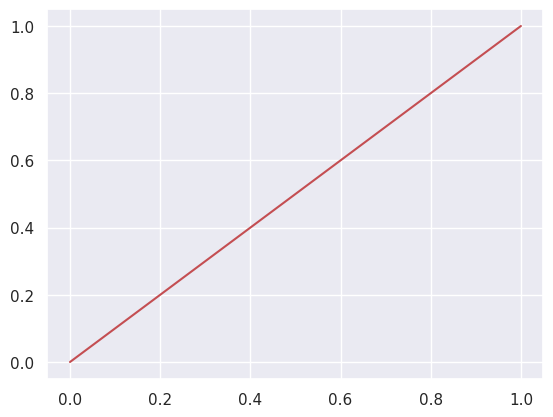

Reproduce this figure in Python.
import matplotlib.pyplot as plt
import seaborn as sns; sns.set()
sns.set_color_codes()
_ = plt.plot([0, 1], color="r")
plt.show()